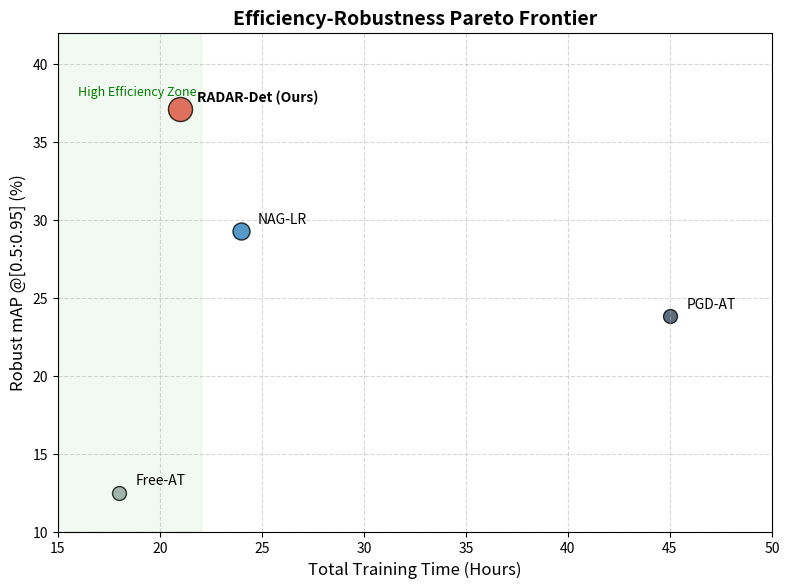

Write the Python code that produced this figure.
import matplotlib.pyplot as plt

# 数据定义
methods = ['PGD-AT', 'Free-AT', 'NAG-LR', 'RADAR-Det (Ours)']
times = [45, 18, 24, 21]  # 训练时间 (h)
maps = [23.8, 12.5, 29.3, 37.1] # 鲁棒 mAP (%)
colors = ['#34495e', '#95a5a6', '#2980b9', '#e74c3c']
sizes = [100, 100, 150, 300] # 突出展示我们的方法

plt.figure(figsize=(8, 6), dpi=300)
for i in range(len(methods)):
    plt.scatter(times[i], maps[i], s=sizes[i], color=colors[i], label=methods[i], edgecolors='black', alpha=0.8)
    plt.text(times[i]+0.8, maps[i]+0.5, methods[i], fontsize=10, fontweight='bold' if 'Ours' in methods[i] else 'normal')

plt.xlabel('Total Training Time (Hours)', fontsize=12)
plt.ylabel('Robust mAP @[0.5:0.95] (%)', fontsize=12)
plt.title('Efficiency-Robustness Pareto Frontier', fontsize=14, fontweight='bold')
plt.grid(True, linestyle='--', alpha=0.5)
plt.xlim(15, 50)
plt.ylim(10, 42)
plt.axvspan(15, 22, color='green', alpha=0.05) # 高效区
plt.text(16, 38, "High Efficiency Zone", color='green', fontsize=9, style='italic')
plt.tight_layout()
plt.savefig('efficiency_tradeoff.png')
plt.show()
